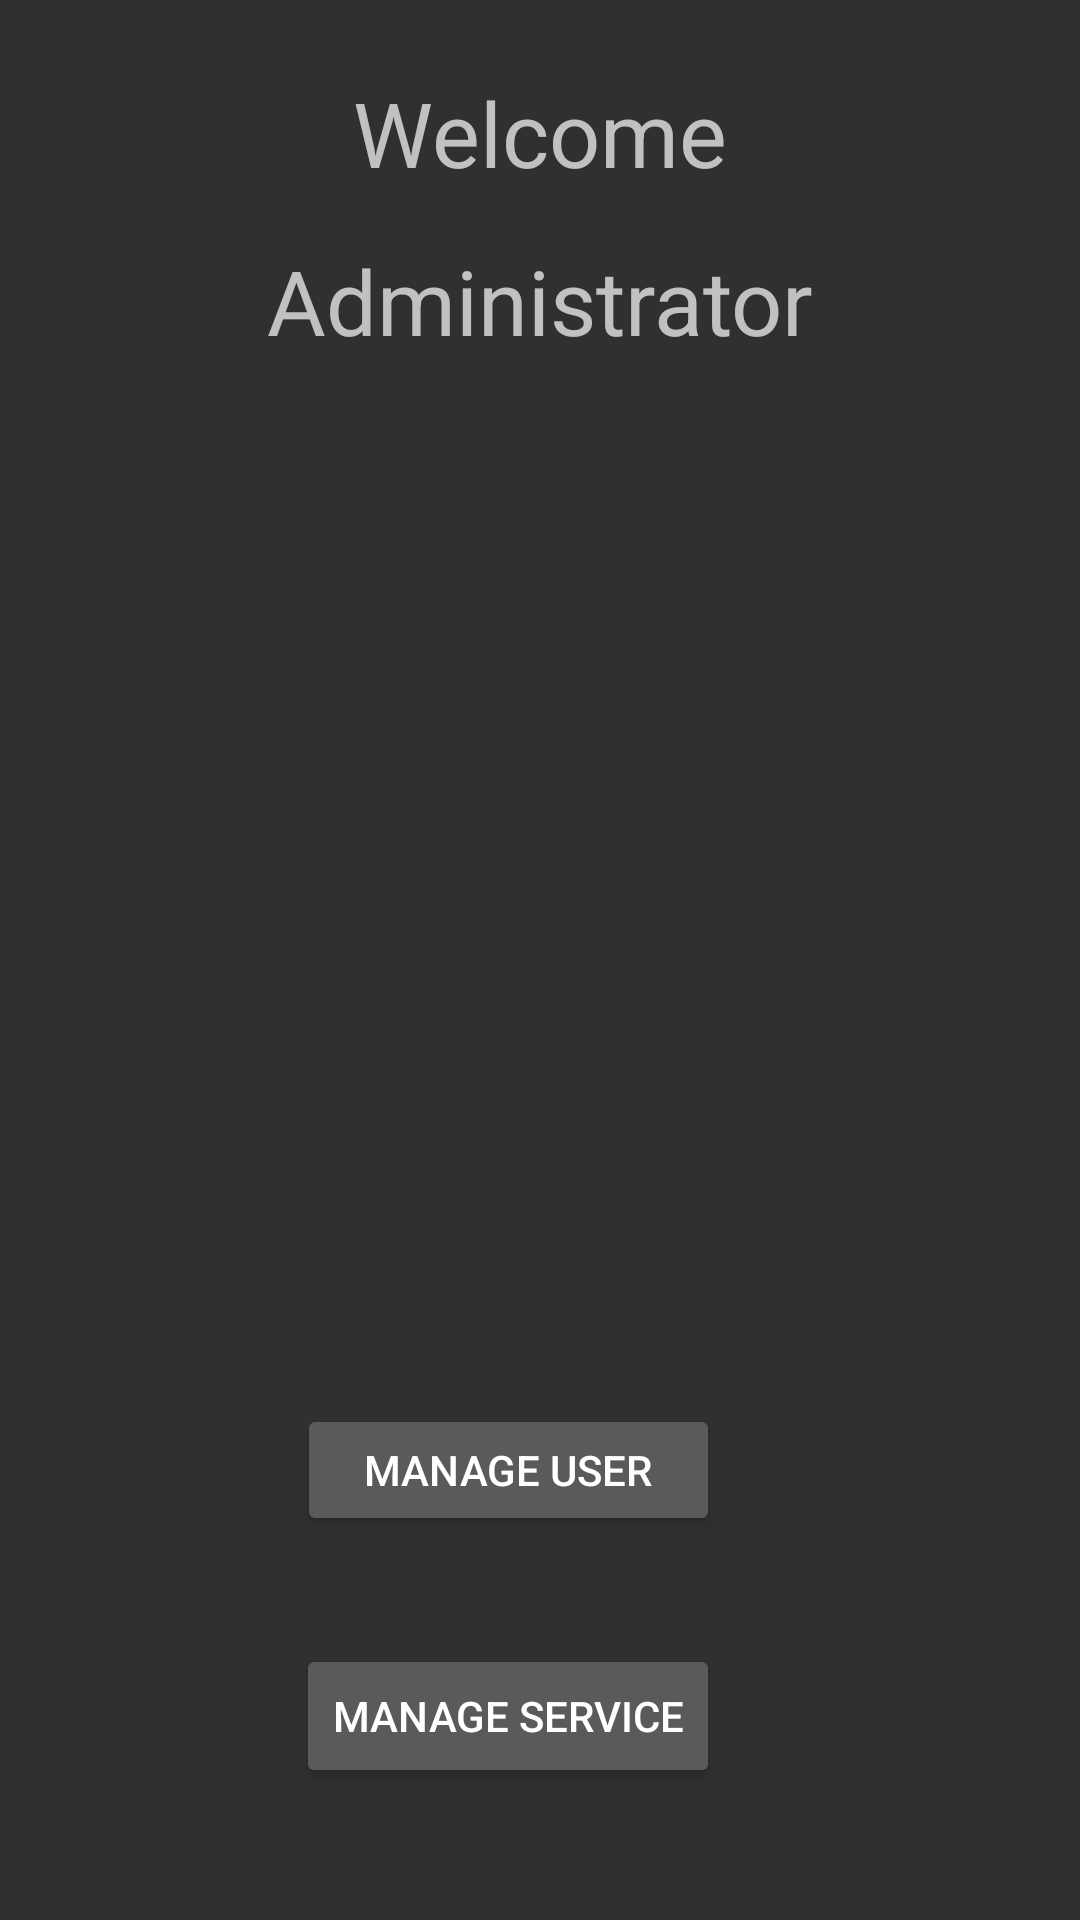

Write the Android layout XML for this screen, with the resource values it uses.
<!-- AndroidManifest.xml: application theme AppTheme -->
<!-- res/layout/activity_admin_page.xml -->
<?xml version="1.0" encoding="utf-8"?>
<android.support.constraint.ConstraintLayout xmlns:android="http://schemas.android.com/apk/res/android"
    xmlns:app="http://schemas.android.com/apk/res-auto"
    xmlns:tools="http://schemas.android.com/tools"
    android:layout_width="match_parent"
    android:layout_height="match_parent"
    tools:context=".AdminPage">

    <TextView
        android:id="@+id/textView2"
        android:layout_width="wrap_content"
        android:layout_height="wrap_content"
        android:layout_marginEnd="24dp"
        android:layout_marginLeft="24dp"
        android:layout_marginRight="24dp"
        android:layout_marginStart="24dp"
        android:layout_marginTop="24dp"
        android:text="Welcome"
        android:textSize="30sp"
        app:layout_constraintEnd_toEndOf="parent"
        app:layout_constraintStart_toStartOf="parent"
        app:layout_constraintTop_toTopOf="parent" />

    <TextView
        android:id="@+id/textView"
        android:layout_width="wrap_content"
        android:layout_height="wrap_content"
        android:layout_marginEnd="24dp"
        android:layout_marginLeft="24dp"
        android:layout_marginRight="24dp"
        android:layout_marginStart="24dp"
        android:layout_marginTop="80dp"
        android:text="Administrator"
        android:textSize="30sp"
        app:layout_constraintEnd_toEndOf="parent"
        app:layout_constraintStart_toStartOf="parent"
        app:layout_constraintTop_toTopOf="parent" />

    <Button
        android:id="@+id/userButton"
        android:layout_width="141dp"
        android:layout_height="44dp"
        android:layout_marginBottom="36dp"
        android:layout_marginEnd="120dp"
        android:layout_marginRight="120dp"
        android:text="Manage User"
        app:layout_constraintBottom_toTopOf="@+id/serviceButton"
        app:layout_constraintEnd_toEndOf="parent" />

    <Button
        android:id="@+id/serviceButton"
        android:layout_width="wrap_content"
        android:layout_height="wrap_content"
        android:layout_marginBottom="44dp"
        android:layout_marginEnd="120dp"
        android:layout_marginRight="120dp"
        android:text="Manage Service"
        app:layout_constraintBottom_toBottomOf="parent"
        app:layout_constraintEnd_toEndOf="parent" />
</android.support.constraint.ConstraintLayout>
<!-- resources referenced by this layout -->
<resources>
  <style name="AppTheme" parent="Theme.AppCompat">
          
          
          
          <item name="colorAccent">@color/colorAccent</item>
          <item name="android:navigationBarColor">@color/colorAccent</item>
          <item name="android:toolbarStyle">@color/colorAccent</item>
      </style>
  <color name="colorAccent">#a12150</color>
</resources>
